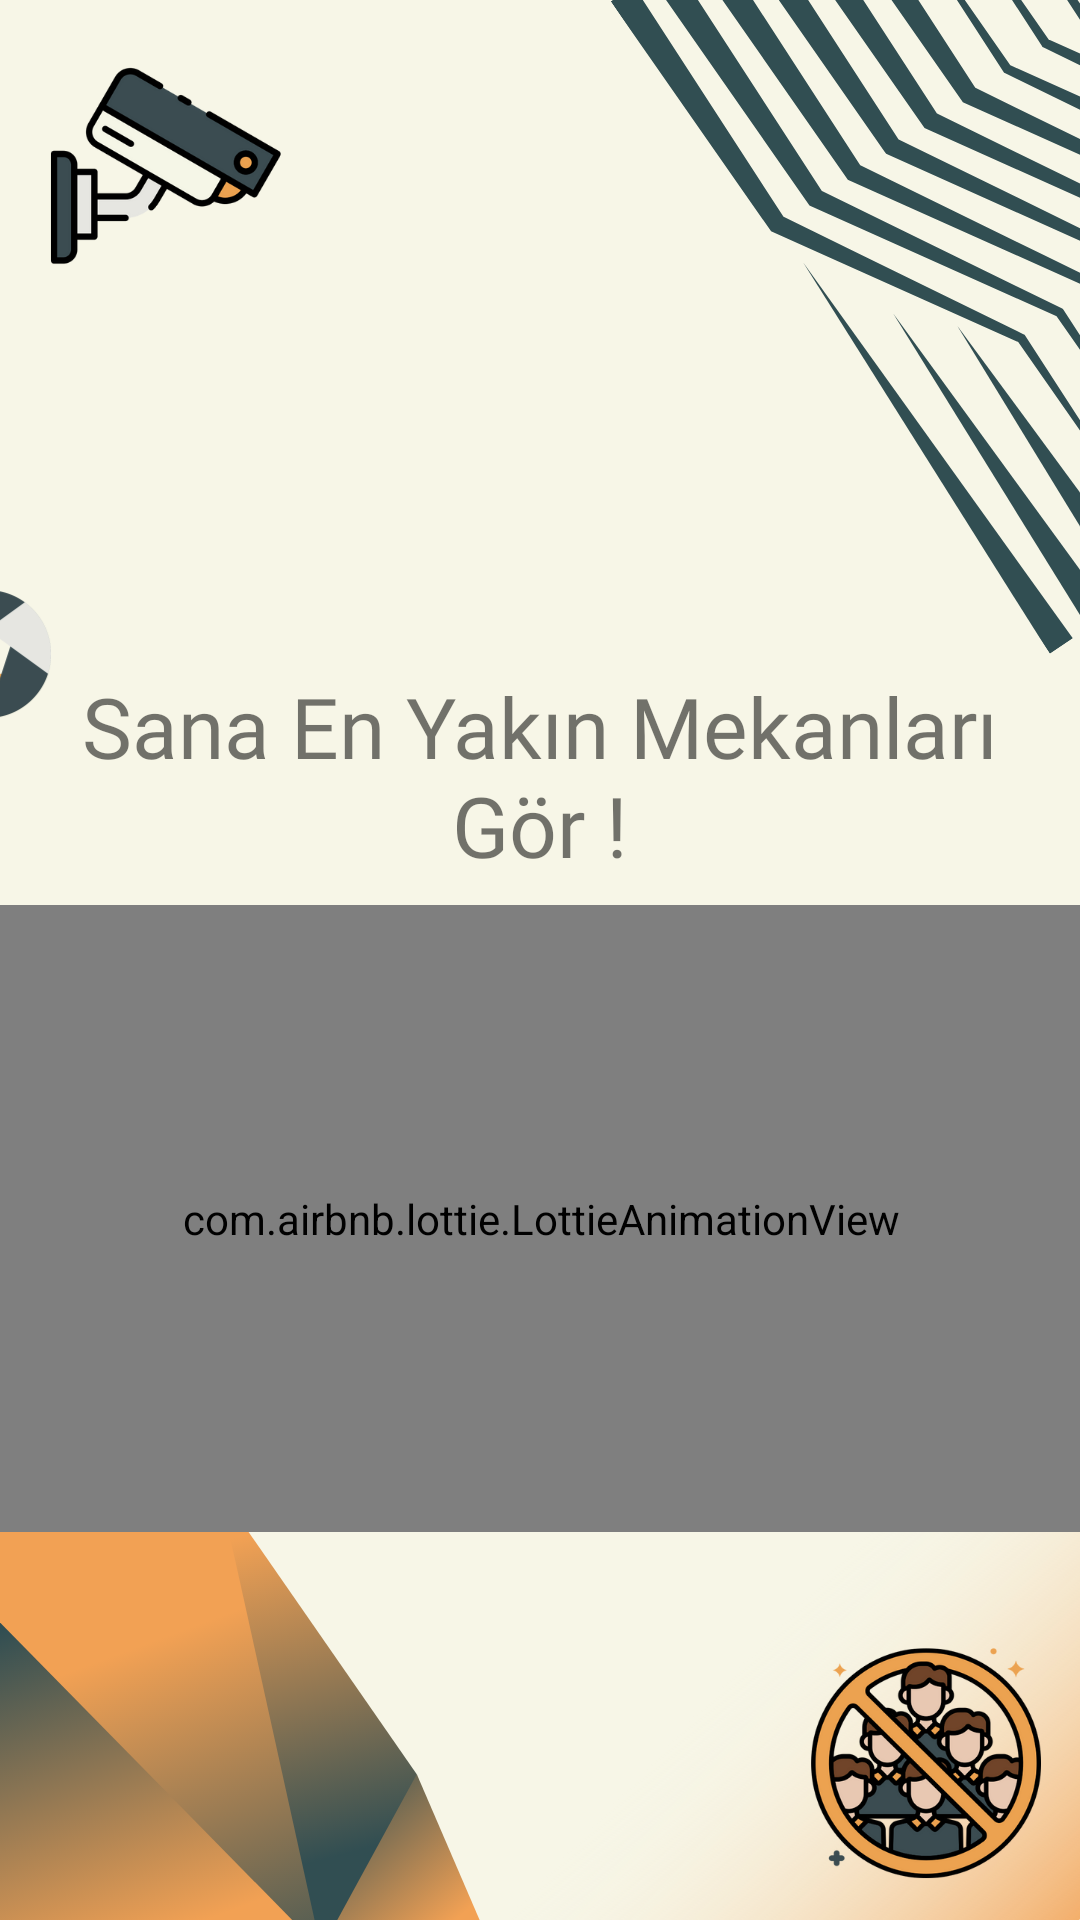

The Android layout XML behind this screen, and the referenced resources:
<!-- AndroidManifest.xml: application theme Theme.ScocaHackathon -->
<!-- res/layout/fragment_on_boarding_first.xml -->
<?xml version="1.0" encoding="utf-8"?>
<androidx.constraintlayout.widget.ConstraintLayout xmlns:android="http://schemas.android.com/apk/res/android"
    xmlns:tools="http://schemas.android.com/tools"
    android:layout_width="match_parent"
    android:layout_height="match_parent"
    android:background="@drawable/on_boarding_first"
    xmlns:app="http://schemas.android.com/apk/res-auto"
    tools:context=".ui.onboarding.OnBoardingFirst">


    <TextView
        android:id="@+id/tvText"
        android:layout_width="match_parent"
        android:layout_height="wrap_content"
        android:textAlignment="center"
        android:fontFamily="@font/bangers"
        android:text="Sana En Yakın Mekanları Gör !"
        android:textColor="@color/carrot_orange"
        android:textSize="28sp"
        app:layout_constraintBottom_toBottomOf="parent"
        app:layout_constraintEnd_toEndOf="parent"
        app:layout_constraintHorizontal_bias="0.492"
        app:layout_constraintStart_toStartOf="parent"
        app:layout_constraintTop_toTopOf="parent"
        app:layout_constraintVertical_bias="0.392" />

    <com.airbnb.lottie.LottieAnimationView
        android:id="@+id/splashAnimation"
        android:layout_width="400dp"
        android:layout_height="209dp"
        app:layout_constraintBottom_toBottomOf="parent"
        app:layout_constraintEnd_toEndOf="parent"
        app:layout_constraintStart_toStartOf="parent"
        app:layout_constraintTop_toBottomOf="@id/tvText"
        app:layout_constraintVertical_bias="0.058"
        app:lottie_autoPlay="true"
        app:lottie_fileName="anim/sustainability.json"
        app:lottie_loop="true" />

</androidx.constraintlayout.widget.ConstraintLayout>
<!-- resources referenced by this layout -->
<resources>
  <!-- drawable on_boarding_first: png bitmap (drawable, 303431 bytes) -->
  <style name="Theme.ScocaHackathon" parent="Theme.MaterialComponents.DayNight.DarkActionBar">
          
          <item name="colorPrimary">@color/gable_green</item>
          <item name="colorPrimaryVariant">@color/gable_green</item>
          <item name="colorOnPrimary">@color/white</item>
          
          <item name="colorSecondary">@color/teal_200</item>
          <item name="colorSecondaryVariant">@color/teal_700</item>
          <item name="colorOnSecondary">@color/black</item>
          
          <item name="android:statusBarColor" tools:targetApi="l">?attr/colorPrimaryVariant</item>
          
      </style>
  <!-- not gathered from this repository: default colours our renderer supplied (Android Studio template values) -->
  <color name="teal_200">#FF03DAC5</color>
  <color name="teal_700">#FF018786</color>
  <color name="black">#FF000000</color>
  <color name="white">#FFFFFFFF</color>
</resources>
